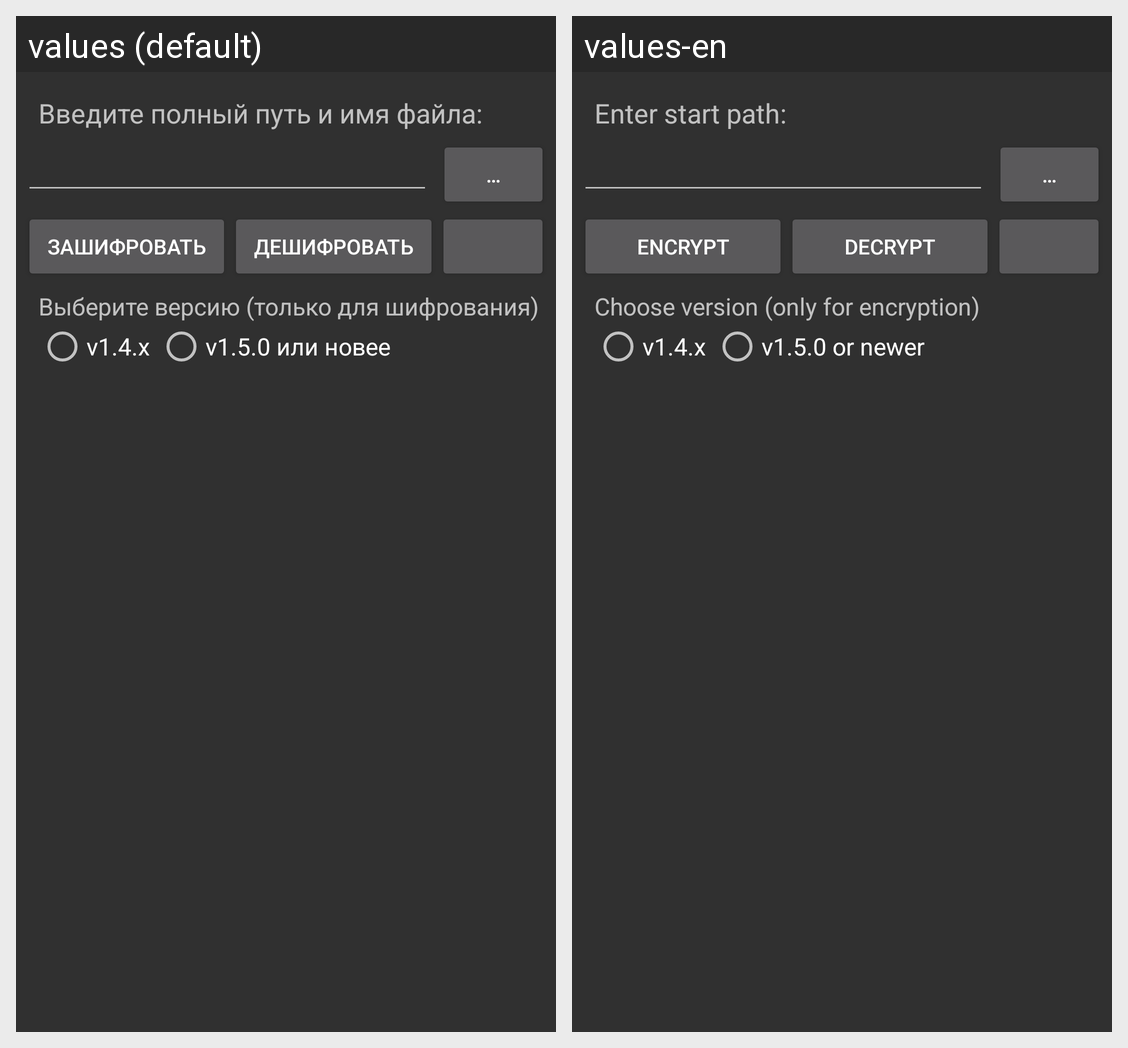

Locale-by-locale string values for the Android screen shown in this grid:
Android screen res/layout/act_sbx_converter.xml rendered under 2 locales, left to right: values (default), values-en. Device: Nexus 5 (rendered at 1080×1920; each locale shown at half size, 540×960, under a caption strip naming it); theme AppThemeDark.
Strings drawn on this screen, with the default value and each locale's value (text and hints the layout hard-codes, and strings that could not be matched under every locale, appear in the picture but are not listed):

actSbxConv_tvContent_insertPath
  values: Введите полный путь и имя файла:
  values-en: Enter start path:

actSbxConv_btnText_btnOpenFileExp
  values: …
  values-en: …  [not translated; the default value is used]

actSbxConv_btnText_btnCompress
  values: Зашифровать
  values-en: Encrypt

actSbxConv_btnText_btnUncompress
  values: Дешифровать
  values-en: Decrypt

actSbxConv_tvContent_selectVersion
  values: Выберите версию (только для шифрования)
  values-en: Choose version (only for encryption)

actSbxConv_rBtnText_verCode20
  values: v1.4.x
  values-en: v1.4.x  [not translated; the default value is used]

actSbxConv_rBtnText_verCode21
  values: v1.5.0 или новее
  values-en: v1.5.0 or newer
